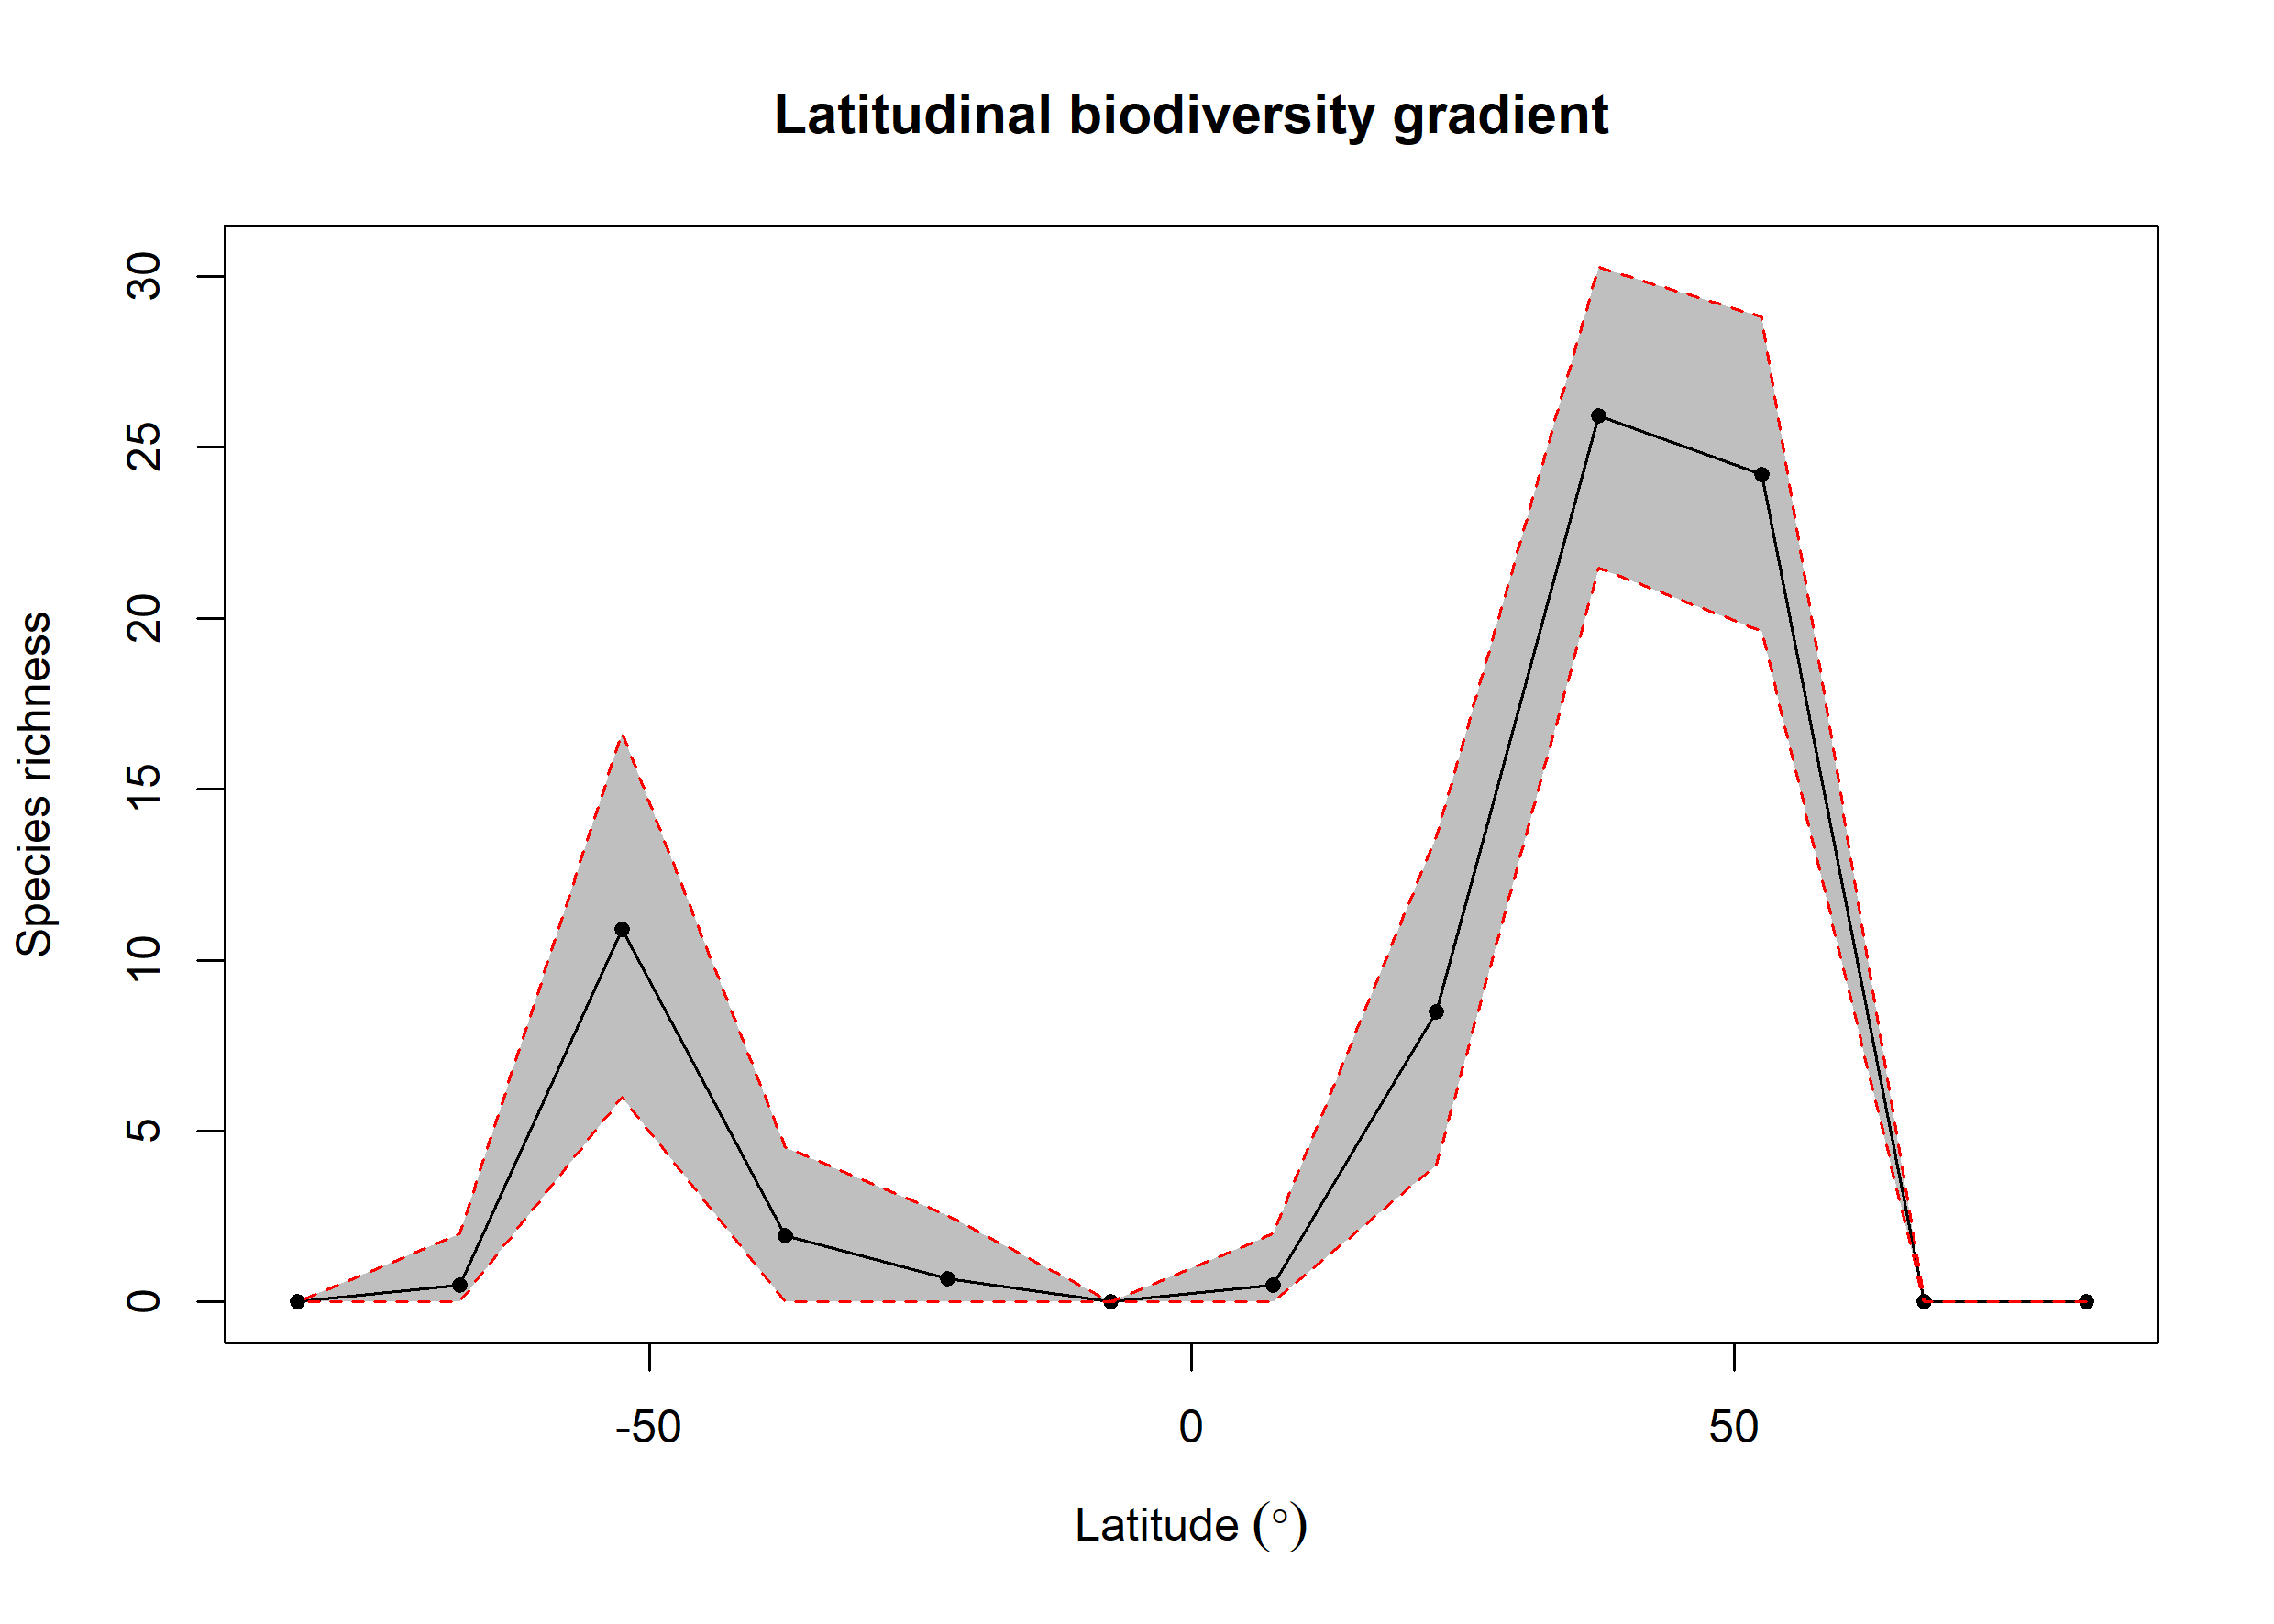

Source data for this figure (header and first rows):
bin, max, min, mid, hemisphere, mean_richness, CI.Lower, CI.Upper
1, 90, 75, 82.5, N, NA, NA, NA
2, 75, 60, 67.5, N, NA, NA, NA
3, 60, 45, 52.5, N, 24.21, 19.62, 28.81
4, 45, 30, 37.5, N, 25.91, 21.46, 30.27
5, 30, 15, 22.5, N, 8.487, 4, 13.61
6, 15, 0, 7.5, N, 0.48, 0, 2
7, 0, -15, -7.5, S, NA, NA, NA
8, -15, -30, -22.5, S, 0.69, 0, 2.525
9, -30, -45, -37.5, S, 1.94, 0, 4.525
10, -45, -60, -52.5, S, 10.91, 5.993, 16.65
11, -60, -75, -67.5, S, 0.5, 0, 2
12, -75, -90, -82.5, S, NA, NA, NA
